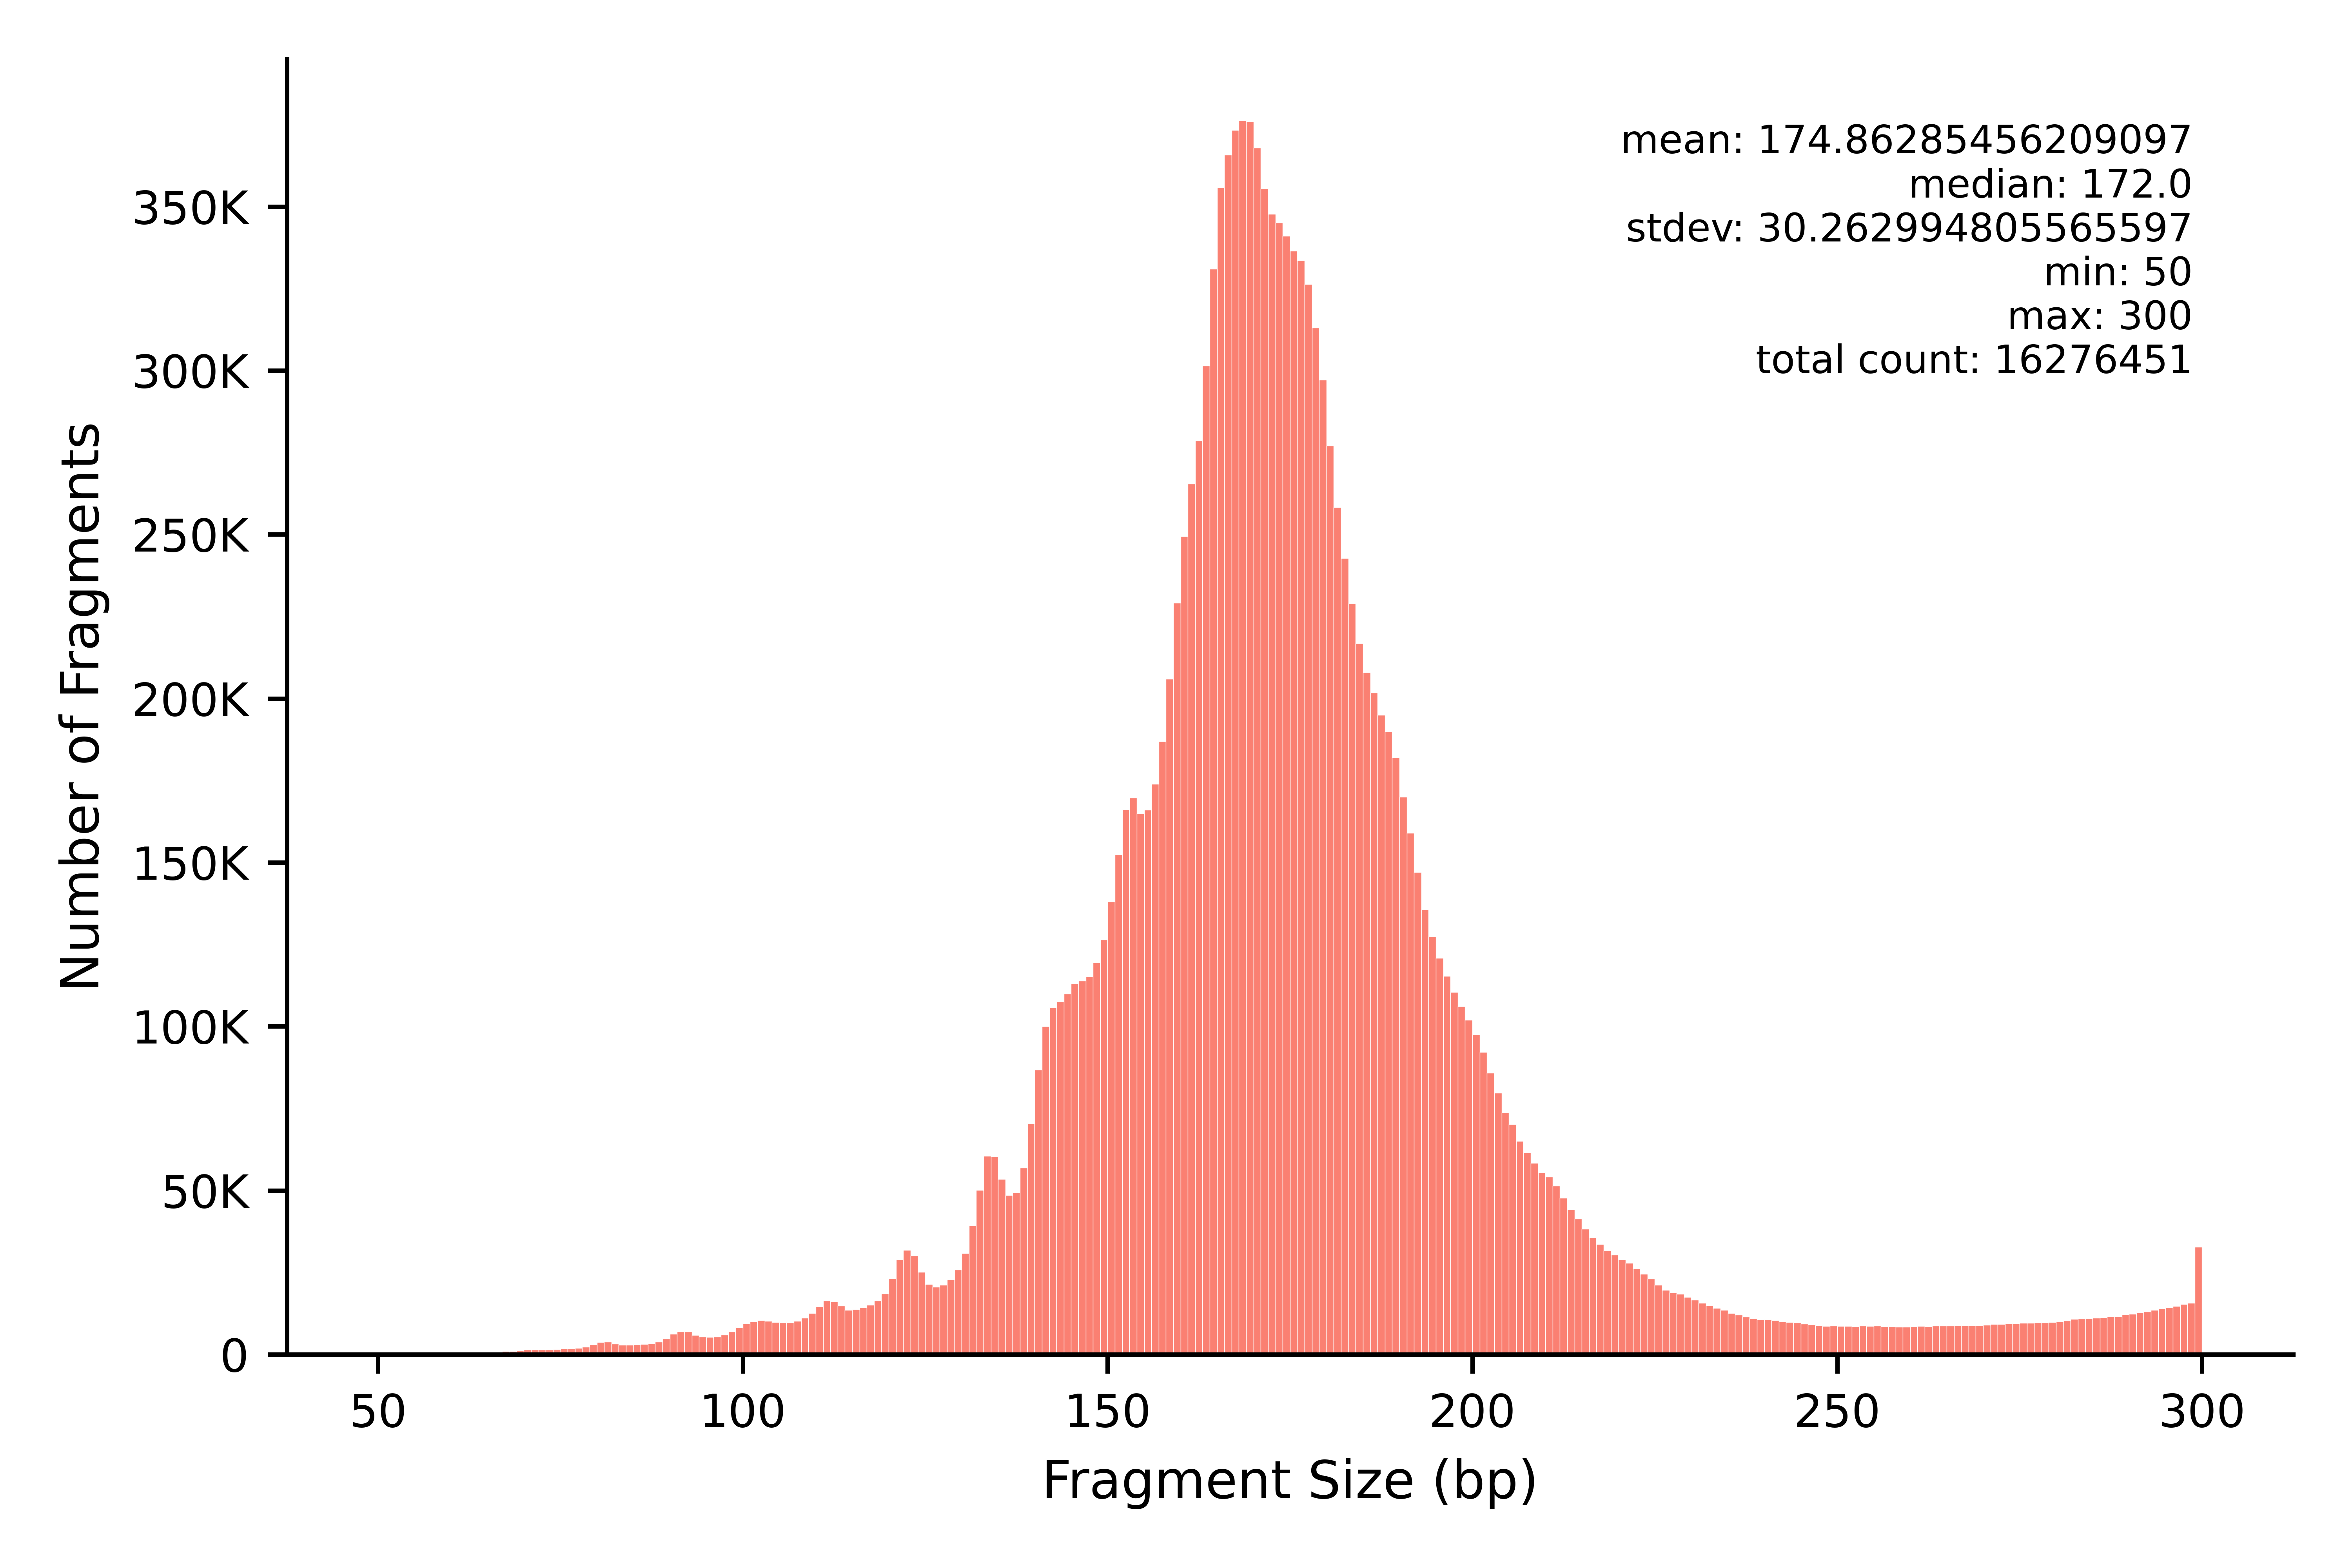

The table this chart was drawn from, first rows:
min	max	count
50	50	138
51	51	123
52	52	166
53	53	167
54	54	212
55	55	207
56	56	281
57	57	313
58	58	339
59	59	489
60	60	531
61	61	570
62	62	551
63	63	586
64	64	660
65	65	704
66	66	757
67	67	964
68	68	1037
69	69	1243
70	70	1447
71	71	1449
72	72	1460
73	73	1506
74	74	1575
75	75	1797
76	76	1798
77	77	1969
78	78	2328
79	79	3039
80	80	3704
81	81	3902
82	82	3225
83	83	2919
84	84	2889
85	85	3009
86	86	3169
87	87	3412
88	88	3889
89	89	4818
90	90	6250
91	91	6988
92	92	6911
93	93	5882
94	94	5429
95	95	5323
96	96	5458
97	97	5957
98	98	6906
99	99	8282
100	100	9459
101	101	10011
102	102	10376
103	103	10171
104	104	9793
105	105	9685
106	106	9689
107	107	10148
108	108	11194
109	109	12627
... 191 more rows
